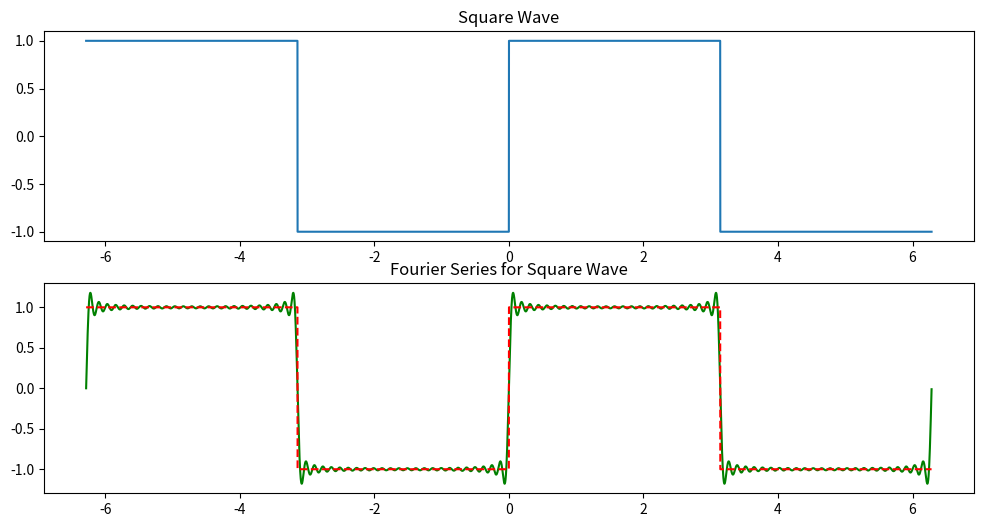

Here is the Python script that generated this plot:
from math import *

import matplotlib.pyplot as plt
import numpy as np
from scipy.integrate import quad
from scipy.signal import square

x = np.arange(-2 * np.pi, 2 * np.pi, 0.001)
# x axis has been chosen from –2π to +2π,
# value of 1 smallest square along x axis is 0.001

y = square(x)
# defining square wave function
# 𝑦 =−1, 𝑓𝑜𝑟 −𝜋 ≤ 𝑥 ≤ 0
# y =+1, 𝑓𝑜𝑟 0 ≤ 𝑥 ≤ 𝜋

plt.figure(figsize = (12, 6))

plt.subplot(211)
plt.plot(x, y)
plt.title("Square Wave")

# define fuction

fc = lambda x: square(x) * cos(i * x)  # i: dummy index
fs = lambda x: square(x) * sin(i * x)

n = 50  # max value of I, not taken infinity, better result with high value

An = []  # defining array
Bn = []

sum = 0

for i in range(n):
    an = quad(fc, -np.pi, np.pi)[0] * (1.0 / np.pi)
    An.append(an)

for i in range(n):
    bn = quad(fs, -np.pi, np.pi)[0] * (1.0 / np.pi)
    Bn.append(bn)  # putting value in array Bn

for i in range(n):
    if i == 0.0:
        sum = sum + An[i] / 2
    else:
        sum = sum + (An[i] * np.cos(i * x) + Bn[i] * np.sin(i * x))

plt.subplot(212)
plt.plot(x, sum, 'g')
plt.plot(x, y, 'r--')
plt.title("Fourier Series for Square Wave")

plt.show()

